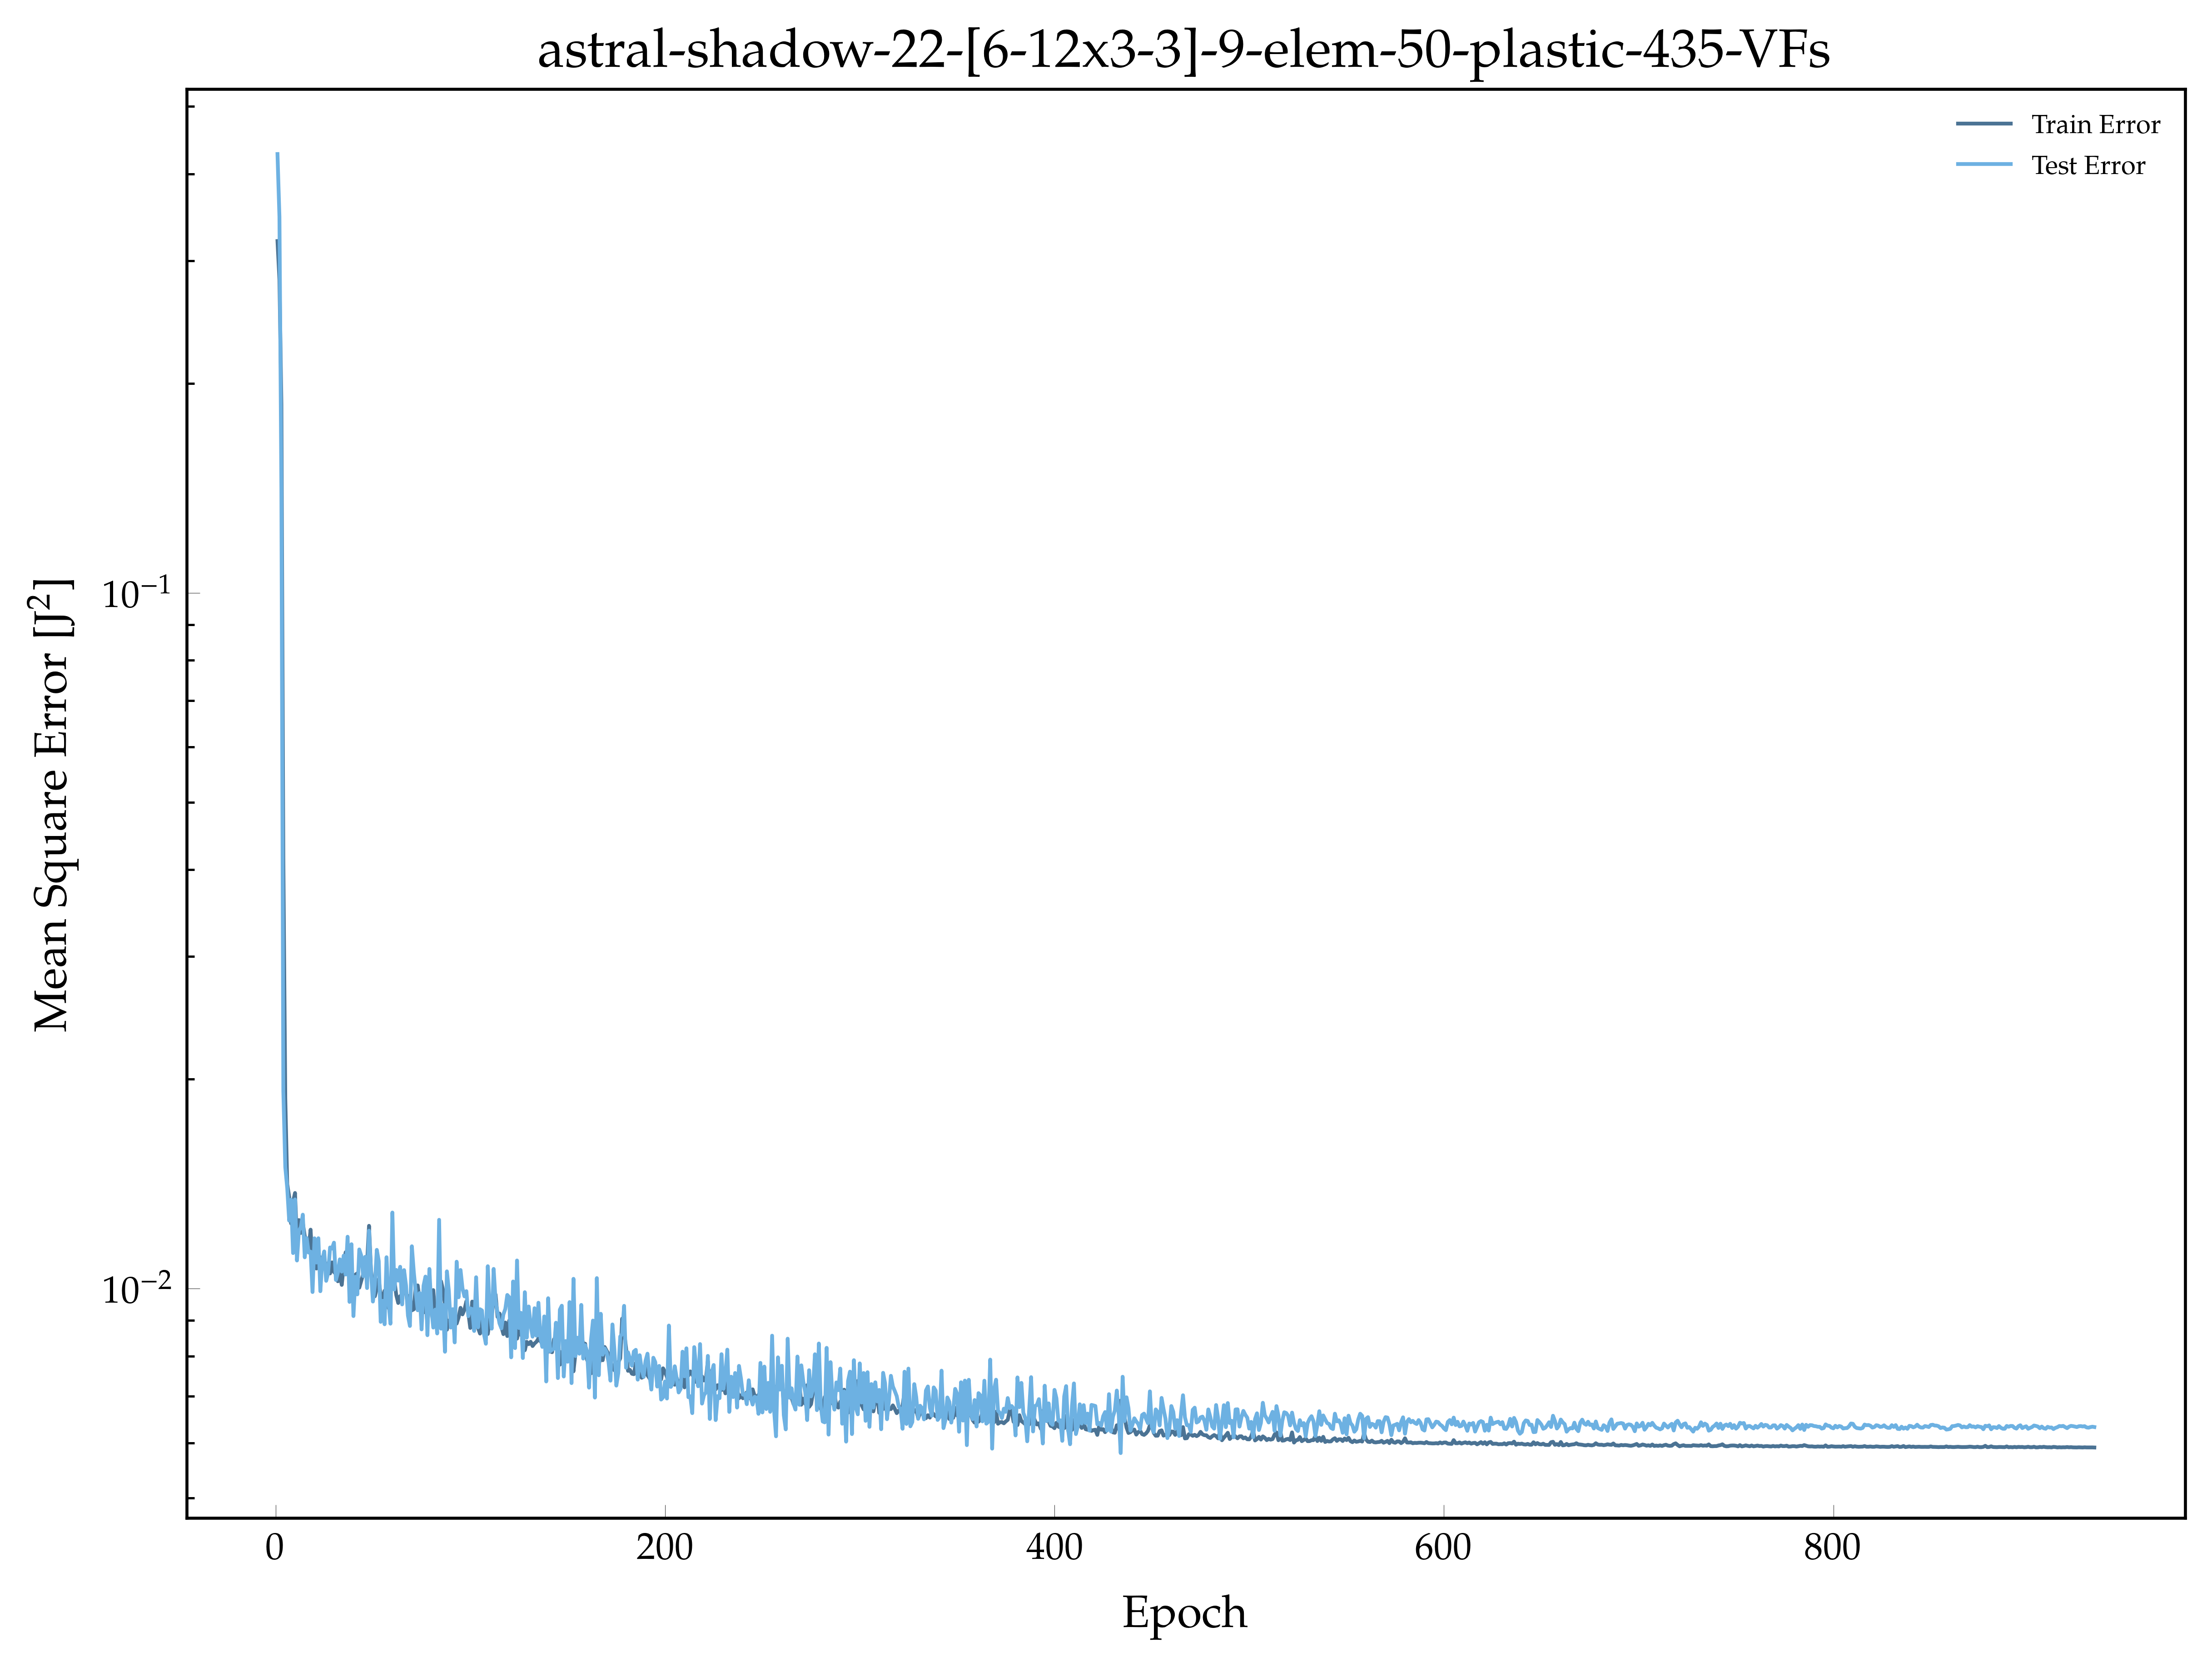

Values plotted in this chart, from the file beside it:
, epoch, loss, val_loss
0, 1.0, 0.3203, 0.4272
1, 2.0, 0.2819, 0.3469
2, 3.0, 0.1866, 0.1409
3, 4.0, 0.0416, 0.01922
4, 5.0, 0.01876, 0.01495
5, 6.0, 0.01413, 0.01394
6, 7.0, 0.01355, 0.01252
7, 8.0, 0.0124, 0.01342
8, 9.0, 0.01333, 0.01125
9, 10.0, 0.01372, 0.01343
10, 11.0, 0.01165, 0.01097
11, 12.0, 0.01254, 0.01211
12, 13.0, 0.01202, 0.01225
13, 14.0, 0.01243, 0.01277
14, 15.0, 0.01189, 0.01109
15, 16.0, 0.01168, 0.01182
16, 17.0, 0.0114, 0.01127
17, 18.0, 0.01215, 0.0113
18, 19.0, 0.01078, 0.009886
19, 20.0, 0.01087, 0.01181
20, 21.0, 0.01069, 0.0109
21, 22.0, 0.01117, 0.01181
22, 23.0, 0.01107, 0.009913
23, 24.0, 0.01098, 0.01097
24, 25.0, 0.01099, 0.01131
25, 26.0, 0.0108, 0.01026
26, 27.0, 0.01074, 0.01053
27, 28.0, 0.01051, 0.01146
28, 29.0, 0.01091, 0.01141
29, 30.0, 0.01056, 0.01164
30, 31.0, 0.0105, 0.01029
31, 32.0, 0.01024, 0.01054
32, 33.0, 0.0105, 0.01102
33, 34.0, 0.01012, 0.01058
34, 35.0, 0.0108, 0.01115
35, 36.0, 0.01128, 0.01047
36, 37.0, 0.0108, 0.01187
37, 38.0, 0.01084, 0.009569
38, 39.0, 0.01047, 0.01158
39, 40.0, 0.01014, 0.00913
40, 41.0, 0.01047, 0.0104
41, 42.0, 0.01052, 0.00981
42, 43.0, 0.01003, 0.01138
43, 44.0, 0.01026, 0.01115
44, 45.0, 0.01049, 0.01042
45, 46.0, 0.0105, 0.01111
46, 47.0, 0.01086, 0.01002
47, 48.0, 0.01231, 0.01211
48, 49.0, 0.01064, 0.01061
49, 50.0, 0.01004, 0.00958
50, 51.0, 0.009748, 0.01012
51, 52.0, 0.01002, 0.01137
52, 53.0, 0.01031, 0.01095
53, 54.0, 0.009753, 0.008957
54, 55.0, 0.009711, 0.009603
55, 56.0, 0.009929, 0.008885
56, 57.0, 0.009636, 0.01109
57, 58.0, 0.009377, 0.0096
58, 59.0, 0.009847, 0.008903
59, 60.0, 0.01077, 0.01286
... 874 more rows
